Run: headless pygame with SDL's dummy video driver; simulated clock (each Clock.tick advances the game by its frame time, no real sleeping); random seed 0; keys injected as events and as key.get_pressed() state; no mouse input.
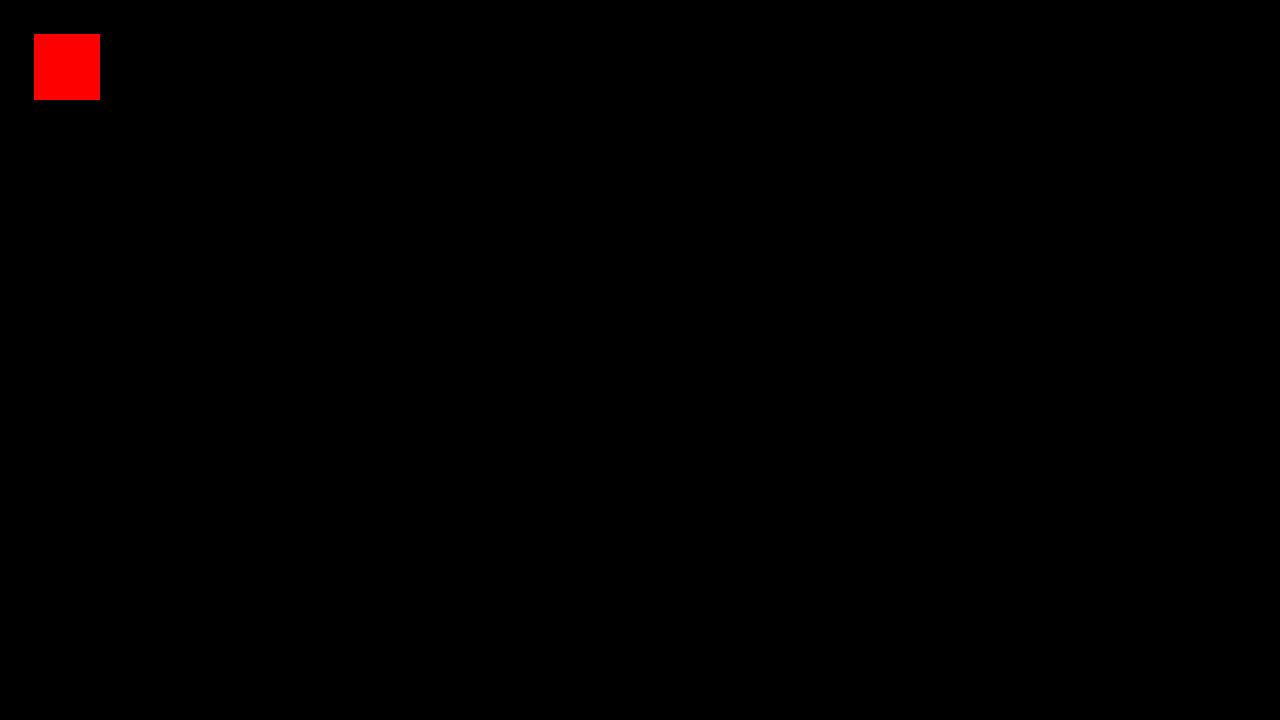
Frame 1 of 4 · flips 1–60 · no input
Frame 2 of 4 · flips 61–180 · tapped SPACE, RETURN · held RIGHT (→), D · screen unchanged from frame 1, image omitted
Frame 3 of 4 · flips 181–300 · held DOWN (↓), S · screen unchanged from frame 2, image omitted
Frame 4 of 4 · flips 301–420 · held LEFT (←), A, UP (↑), W · screen unchanged from frame 3, image omitted

The pygame program that drew these frames:

import pygame, sys


class Mouse():
    def __init__(self):
        self.position = [0, 0]

    def update():
        pass


class Button(pygame.sprite.Sprite):
    def __init__(self):
        pygame.sprite.Sprite.__init__(self)

        self.position : tuple[int, int] = (0, 0)



def main():
    pygame.init()
    resolution : tuple[int, int] = (1280, 720)
    running : bool = True

    pygame.display.set_caption("Final Project")
    screen : pygame.Surface = pygame.display.set_mode(resolution, pygame.RESIZABLE)
    viewport : pygame.Surface = pygame.surface.Surface((1920, 1080))

    test : pygame.Surface = pygame.surface.Surface((100, 100))
    test.fill((255, 0, 0))

    clock = pygame.time.Clock()
    fps = 60
    delta = 0

    while running:
        viewport.fill((0, 0, 0))
        viewport.blit(test, (50, 50))

        for event in pygame.event.get():
            if event.type == pygame.QUIT:
                running = False

        screen.blit(pygame.transform.scale(viewport, screen.get_rect().size), (0, 0))
        pygame.display.flip()
        delta = clock.tick(fps)
        
    sys.exit()


if __name__ == "__main__":
    main()
